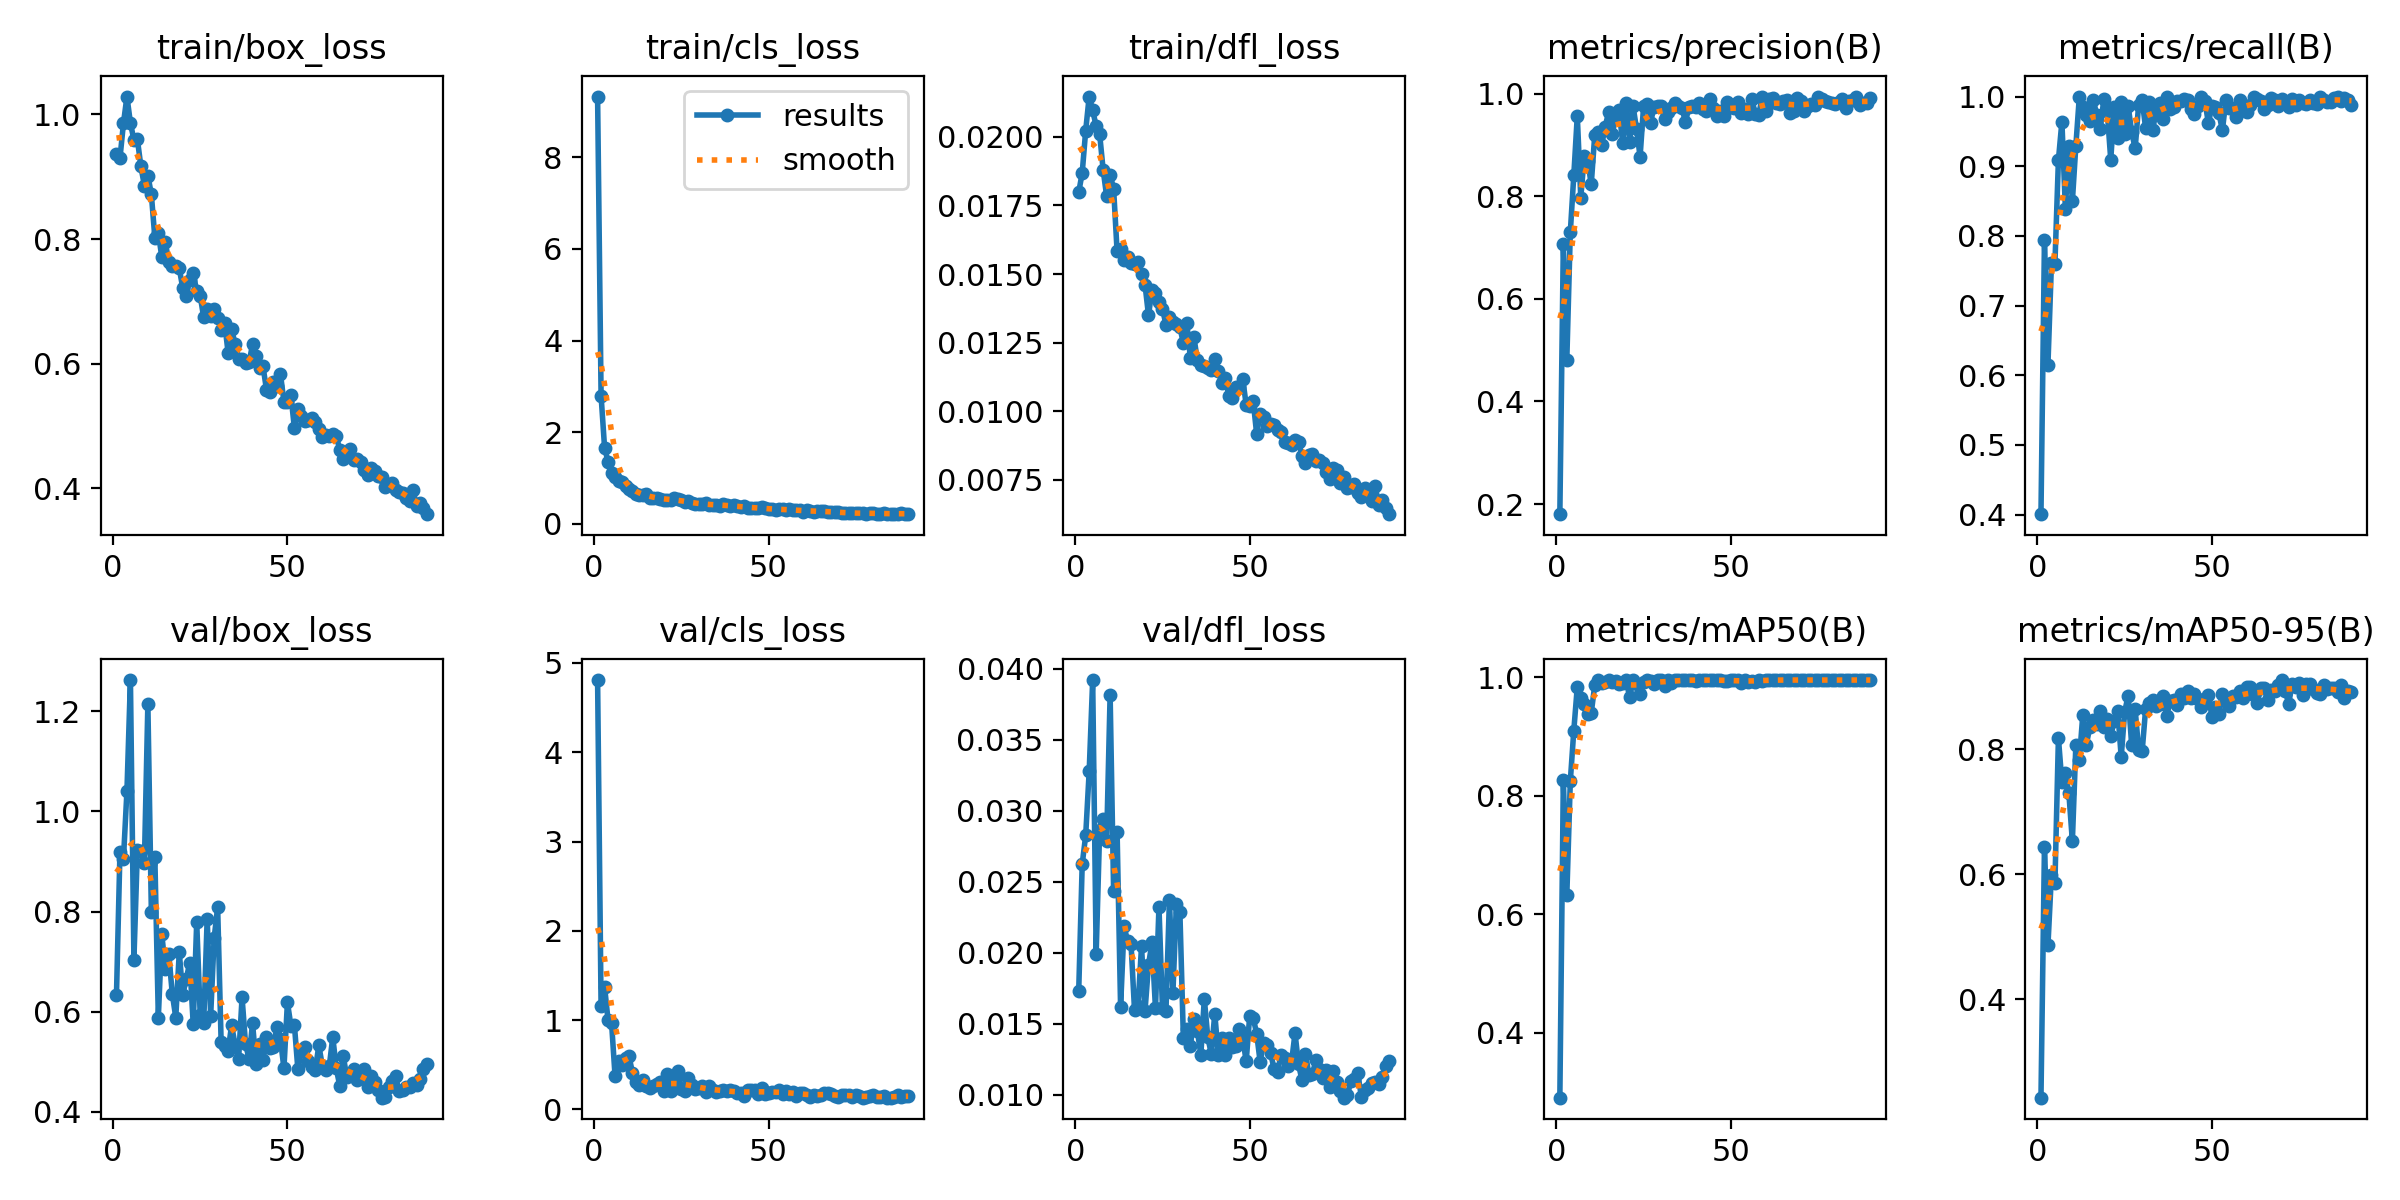

Source data for this figure (header and first rows):
epoch, time, train/box_loss, train/cls_loss, train/dfl_loss, metrics/precision(B), metrics/recall(B), metrics/mAP50(B), metrics/mAP50-95(B), val/box_loss, val/cls_loss, val/dfl_loss, lr/pg0, lr/pg1, lr/pg2
1, 60.64, 0.9364, 9.33, 0.01798, 0.1804, 0.4005, 0.29, 0.2422, 0.6336, 4.808, 0.01732, 0.0003636, 0.0003636, 0.0003636
2, 65.94, 0.9296, 2.794, 0.01869, 0.7073, 0.7936, 0.8269, 0.643, 0.9187, 1.153, 0.02623, 0.0007267, 0.0007267, 0.0007267
3, 71.21, 0.9856, 1.66, 0.02023, 0.4817, 0.6152, 0.6317, 0.486, 0.9049, 1.374, 0.02826, 0.001082, 0.001082, 0.001082
4, 76.33, 1.029, 1.351, 0.02147, 0.7298, 0.7603, 0.8244, 0.5992, 1.04, 0.9986, 0.03276, 0.001078, 0.001078, 0.001078
5, 81.52, 0.9862, 1.108, 0.02097, 0.8405, 0.7602, 0.9098, 0.5855, 1.263, 0.9709, 0.03919, 0.001067, 0.001067, 0.001067
6, 86.66, 0.9591, 1.009, 0.02039, 0.9565, 0.9088, 0.9836, 0.8177, 0.704, 0.378, 0.01993, 0.001056, 0.001056, 0.001056
7, 91.91, 0.9598, 0.9411, 0.0201, 0.7973, 0.9639, 0.9654, 0.7468, 0.9238, 0.5374, 0.02864, 0.001045, 0.001045, 0.001045
8, 97.16, 0.9166, 0.9088, 0.0188, 0.8776, 0.8388, 0.9542, 0.7616, 0.9213, 0.4929, 0.02943, 0.001034, 0.001034, 0.001034
9, 102.3, 0.8857, 0.8221, 0.01784, 0.8682, 0.9293, 0.937, 0.7291, 0.8965, 0.5816, 0.02784, 0.001023, 0.001023, 0.001023
10, 107.4, 0.9019, 0.75, 0.01862, 0.823, 0.8495, 0.9395, 0.6526, 1.215, 0.5967, 0.03817, 0.001012, 0.001012, 0.001012
11, 112.6, 0.8716, 0.7175, 0.01811, 0.9189, 0.9295, 0.9861, 0.8066, 0.7994, 0.4085, 0.02433, 0.001001, 0.001001, 0.001001
12, 117.7, 0.8021, 0.6414, 0.01583, 0.9246, 1, 0.995, 0.7832, 0.9086, 0.3127, 0.02848, 0.00099, 0.00099, 0.00099
13, 122.9, 0.8097, 0.6268, 0.01592, 0.8996, 0.9856, 0.9908, 0.8554, 0.5884, 0.2732, 0.01618, 0.000979, 0.000979, 0.000979
14, 128.2, 0.7708, 0.6356, 0.0155, 0.9356, 0.9735, 0.9924, 0.8073, 0.7547, 0.3291, 0.02185, 0.000968, 0.000968, 0.000968
15, 133.3, 0.7946, 0.6411, 0.01564, 0.9641, 0.9655, 0.995, 0.835, 0.685, 0.262, 0.02082, 0.000957, 0.000957, 0.000957
16, 138.5, 0.7637, 0.5656, 0.01539, 0.9205, 0.9947, 0.9923, 0.846, 0.7145, 0.2437, 0.02059, 0.000946, 0.000946, 0.000946
17, 143.6, 0.7561, 0.5652, 0.01536, 0.9552, 0.974, 0.9928, 0.8405, 0.6356, 0.2616, 0.01593, 0.000935, 0.000935, 0.000935
18, 148.8, 0.7569, 0.5502, 0.01544, 0.9671, 0.9529, 0.9881, 0.8603, 0.5884, 0.2797, 0.01622, 0.000924, 0.000924, 0.000924
19, 154, 0.7531, 0.5424, 0.01502, 0.9038, 0.9958, 0.9907, 0.8361, 0.7189, 0.3097, 0.02044, 0.000913, 0.000913, 0.000913
20, 159.3, 0.7213, 0.5201, 0.01462, 0.9806, 0.9785, 0.995, 0.8478, 0.6339, 0.2016, 0.0159, 0.000902, 0.000902, 0.000902
21, 164.4, 0.7091, 0.5187, 0.0135, 0.9059, 0.9094, 0.966, 0.8212, 0.6652, 0.3927, 0.01912, 0.000891, 0.000891, 0.000891
22, 169.5, 0.7344, 0.5206, 0.01441, 0.9747, 0.9854, 0.995, 0.8454, 0.6983, 0.2098, 0.02072, 0.00088, 0.00088, 0.00088
23, 174.7, 0.7451, 0.5513, 0.01432, 0.9303, 0.9403, 0.9879, 0.8609, 0.5753, 0.2959, 0.01607, 0.000869, 0.000869, 0.000869
24, 180, 0.7162, 0.5302, 0.014, 0.8768, 0.9916, 0.9716, 0.7874, 0.7789, 0.4337, 0.02322, 0.000858, 0.000858, 0.000858
25, 185.2, 0.7092, 0.5125, 0.01374, 0.9751, 0.9468, 0.9923, 0.8599, 0.5935, 0.2332, 0.01607, 0.000847, 0.000847, 0.000847
26, 190.3, 0.6741, 0.4744, 0.01316, 0.9788, 0.9862, 0.995, 0.8857, 0.5776, 0.205, 0.01587, 0.000836, 0.000836, 0.000836
27, 195.7, 0.6881, 0.4882, 0.01344, 0.9434, 0.9488, 0.9928, 0.806, 0.786, 0.3509, 0.02373, 0.000825, 0.000825, 0.000825
28, 200.8, 0.6757, 0.44, 0.01324, 0.9737, 0.9256, 0.988, 0.8635, 0.5923, 0.2737, 0.01718, 0.000814, 0.000814, 0.000814
29, 206, 0.6875, 0.4354, 0.01317, 0.9753, 0.9884, 0.995, 0.7986, 0.7472, 0.2349, 0.02345, 0.000803, 0.000803, 0.000803
30, 211.2, 0.673, 0.427, 0.01306, 0.9766, 0.9945, 0.995, 0.7963, 0.8089, 0.2353, 0.02283, 0.000792, 0.000792, 0.000792
31, 216.4, 0.6542, 0.4204, 0.01248, 0.9496, 0.9547, 0.9856, 0.8646, 0.5389, 0.2622, 0.01398, 0.000781, 0.000781, 0.000781
32, 221.6, 0.6647, 0.4402, 0.0132, 0.9646, 0.9918, 0.995, 0.874, 0.532, 0.1934, 0.01459, 0.00077, 0.00077, 0.00077
33, 226.8, 0.6177, 0.4069, 0.01194, 0.971, 0.9515, 0.9902, 0.8792, 0.5219, 0.2603, 0.01346, 0.000759, 0.000759, 0.000759
34, 231.9, 0.656, 0.4132, 0.01272, 0.9822, 0.9792, 0.995, 0.8684, 0.5731, 0.2209, 0.0153, 0.000748, 0.000748, 0.000748
35, 237.2, 0.631, 0.4103, 0.01186, 0.9753, 0.9912, 0.995, 0.873, 0.5337, 0.1954, 0.0145, 0.000737, 0.000737, 0.000737
36, 242.4, 0.6076, 0.3925, 0.01169, 0.9718, 0.9682, 0.995, 0.8847, 0.5047, 0.2114, 0.01282, 0.000726, 0.000726, 0.000726
37, 247.5, 0.6079, 0.4246, 0.01164, 0.9445, 1, 0.995, 0.8525, 0.6286, 0.2183, 0.01674, 0.000715, 0.000715, 0.000715
38, 252.6, 0.6014, 0.401, 0.01156, 0.9733, 0.9828, 0.995, 0.8763, 0.5351, 0.2114, 0.01403, 0.000704, 0.000704, 0.000704
39, 257.9, 0.6019, 0.3745, 0.0115, 0.9755, 0.9847, 0.995, 0.8784, 0.5059, 0.2125, 0.01288, 0.000693, 0.000693, 0.000693
40, 263.1, 0.6307, 0.3978, 0.01192, 0.9731, 0.9939, 0.994, 0.8701, 0.5776, 0.2121, 0.01571, 0.000682, 0.000682, 0.000682
41, 268.3, 0.6125, 0.3832, 0.01148, 0.9817, 0.993, 0.995, 0.8884, 0.4961, 0.1789, 0.01278, 0.000671, 0.000671, 0.000671
42, 273.5, 0.5922, 0.3626, 0.01103, 0.9707, 0.9963, 0.995, 0.8813, 0.5364, 0.1792, 0.014, 0.00066, 0.00066, 0.00066
43, 278.8, 0.5957, 0.375, 0.01123, 0.9655, 0.9949, 0.995, 0.8927, 0.503, 0.1528, 0.01279, 0.000649, 0.000649, 0.000649
44, 284, 0.5581, 0.3379, 0.01056, 0.9884, 0.9821, 0.995, 0.881, 0.5501, 0.2177, 0.014, 0.000638, 0.000638, 0.000638
45, 289.1, 0.5542, 0.3512, 0.01047, 0.9717, 0.9745, 0.995, 0.8885, 0.5273, 0.2165, 0.01333, 0.000627, 0.000627, 0.000627
46, 294.3, 0.5698, 0.3395, 0.01089, 0.9557, 0.9867, 0.995, 0.8797, 0.5302, 0.2128, 0.01345, 0.000616, 0.000616, 0.000616
47, 299.5, 0.5636, 0.3415, 0.01088, 0.9664, 0.9996, 0.995, 0.8671, 0.5696, 0.1727, 0.01465, 0.0006051, 0.0006051, 0.0006051
48, 304.7, 0.5832, 0.3586, 0.01118, 0.9555, 0.9931, 0.994, 0.881, 0.5447, 0.2382, 0.01401, 0.0005941, 0.0005941, 0.0005941
49, 309.9, 0.5391, 0.3392, 0.01024, 0.9844, 0.9615, 0.994, 0.8873, 0.487, 0.1752, 0.01234, 0.0005831, 0.0005831, 0.0005831
50, 315, 0.5383, 0.3093, 0.01019, 0.9742, 0.9868, 0.995, 0.8515, 0.6185, 0.1835, 0.01552, 0.0005721, 0.0005721, 0.0005721
51, 320.3, 0.5491, 0.3196, 0.01038, 0.972, 0.9844, 0.995, 0.8669, 0.5723, 0.1947, 0.01542, 0.0005611, 0.0005611, 0.0005611
52, 325.4, 0.4966, 0.2951, 0.00918, 0.9833, 0.9766, 0.995, 0.8563, 0.5735, 0.2004, 0.0143, 0.0005501, 0.0005501, 0.0005501
53, 330.6, 0.5279, 0.3119, 0.00989, 0.9621, 0.9513, 0.9894, 0.8881, 0.4846, 0.2132, 0.01232, 0.0005391, 0.0005391, 0.0005391
54, 335.9, 0.5154, 0.3224, 0.0098, 0.9697, 0.9953, 0.995, 0.8797, 0.521, 0.1721, 0.01361, 0.0005281, 0.0005281, 0.0005281
55, 341.1, 0.5079, 0.295, 0.00948, 0.9597, 0.9834, 0.9919, 0.8694, 0.5289, 0.2086, 0.01351, 0.0005171, 0.0005171, 0.0005171
56, 346.3, 0.5099, 0.3198, 0.00954, 0.9898, 0.9842, 0.994, 0.8848, 0.5006, 0.1789, 0.01297, 0.0005061, 0.0005061, 0.0005061
57, 351.4, 0.5125, 0.3054, 0.0095, 0.9609, 0.9703, 0.9919, 0.8841, 0.49, 0.1973, 0.01178, 0.0004951, 0.0004951, 0.0004951
58, 356.7, 0.5063, 0.2942, 0.00931, 0.9576, 0.9957, 0.995, 0.8926, 0.4832, 0.1523, 0.01163, 0.0004841, 0.0004841, 0.0004841
59, 361.8, 0.4945, 0.2909, 0.00925, 0.9941, 0.9819, 0.994, 0.8818, 0.5331, 0.1834, 0.01282, 0.0004731, 0.0004731, 0.0004731
60, 367, 0.4826, 0.2537, 0.00888, 0.9651, 0.9782, 0.995, 0.8987, 0.4919, 0.1881, 0.01259, 0.0004621, 0.0004621, 0.0004621
... 30 more rows
